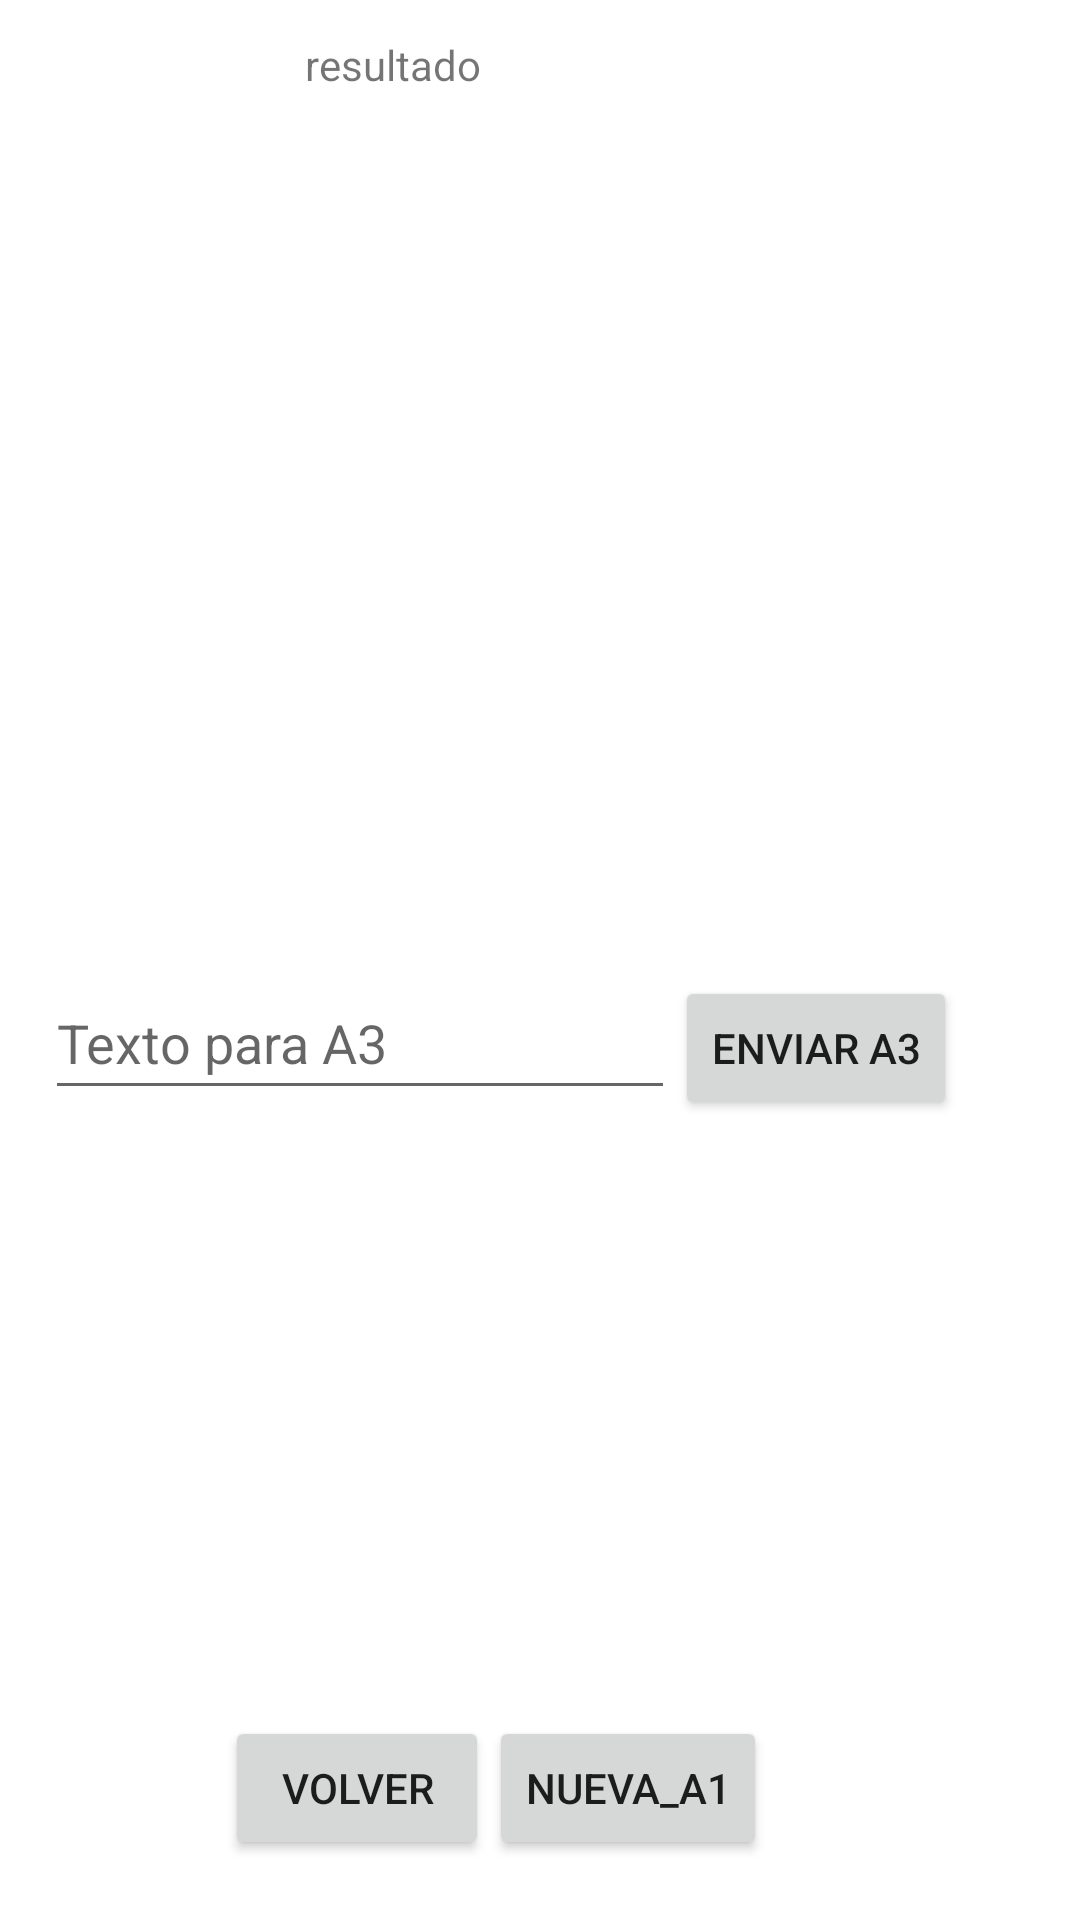

The Android layout XML behind this screen, and the referenced resources:
<!-- AndroidManifest.xml: application theme Theme.MovilesGit -->
<!-- res/layout/activity_pantalla2_0.xml -->
<?xml version="1.0" encoding="utf-8"?>
<androidx.constraintlayout.widget.ConstraintLayout xmlns:android="http://schemas.android.com/apk/res/android"
    xmlns:app="http://schemas.android.com/apk/res-auto"
    xmlns:tools="http://schemas.android.com/tools"
    android:layout_width="match_parent"
    android:layout_height="match_parent"
    tools:context=".U2.pruebas.Pantalla2">

    <LinearLayout
        android:id="@+id/linearLayout"
        android:layout_width="156dp"
        android:layout_height="42dp"
        android:orientation="horizontal"
        app:layout_constraintBottom_toTopOf="@+id/linearLayout2"
        app:layout_constraintEnd_toEndOf="parent"
        app:layout_constraintHorizontal_bias="0.498"
        app:layout_constraintStart_toStartOf="parent"
        app:layout_constraintTop_toTopOf="parent">

        <TextView
            android:id="@+id/resultadoDeA1"
            android:layout_width="149dp"
            android:layout_height="match_parent"
            android:text="resultado" />
    </LinearLayout>

    <LinearLayout
        android:id="@+id/linearLayout2"
        android:layout_width="330dp"
        android:layout_height="50dp"
        android:layout_marginTop="256dp"
        android:orientation="horizontal"
        app:layout_constraintBottom_toTopOf="@+id/linearLayout4"
        app:layout_constraintEnd_toEndOf="parent"
        app:layout_constraintHorizontal_bias="0.5"
        app:layout_constraintStart_toStartOf="parent"
        app:layout_constraintTop_toBottomOf="@+id/linearLayout">

        <EditText
            android:id="@+id/paraA3"
            android:layout_width="wrap_content"
            android:layout_height="wrap_content"
            android:ems="10"
            android:hint="Texto para A3"
            android:inputType="textPersonName"
            android:minHeight="48dp" />

        <Button
            android:id="@+id/enviarA3"
            android:layout_width="wrap_content"
            android:layout_height="wrap_content"
            android:text="Enviar A3" />
    </LinearLayout>

    <LinearLayout
        android:id="@+id/linearLayout4"
        android:layout_width="210dp"
        android:layout_height="56dp"
        android:layout_marginTop="188dp"
        android:orientation="horizontal"
        app:layout_constraintBottom_toBottomOf="parent"
        app:layout_constraintEnd_toEndOf="parent"
        app:layout_constraintHorizontal_bias="0.5"
        app:layout_constraintStart_toStartOf="parent"
        app:layout_constraintTop_toBottomOf="@+id/linearLayout2">

        <Button
            android:id="@+id/volverA1"
            android:layout_width="wrap_content"
            android:layout_height="wrap_content"
            android:text="Volver" />

        <Button
            android:id="@+id/volverLimpioA1"
            android:layout_width="wrap_content"
            android:layout_height="wrap_content"
            android:text="Nueva_A1" />
    </LinearLayout>

</androidx.constraintlayout.widget.ConstraintLayout>
<!-- resources referenced by this layout -->
<resources>
  <style name="Theme.MovilesGit" parent="Theme.MaterialComponents.DayNight.DarkActionBar">
          
          <item name="colorPrimary">@color/purple_500</item>
          <item name="colorPrimaryVariant">@color/purple_700</item>
          <item name="colorOnPrimary">@color/white</item>
          
          <item name="colorSecondary">@color/teal_200</item>
          <item name="colorSecondaryVariant">@color/teal_700</item>
          <item name="colorOnSecondary">@color/black</item>
          
          <item name="android:statusBarColor" tools:targetApi="l">?attr/colorPrimaryVariant</item>
          
      </style>
  <!-- not gathered from this repository: default colours our renderer supplied (Android Studio template values) -->
  <color name="purple_500">#FF6200EE</color>
  <color name="purple_700">#FF3700B3</color>
  <color name="teal_200">#FF03DAC5</color>
  <color name="teal_700">#FF018786</color>
  <color name="black">#FF000000</color>
  <color name="white">#FFFFFFFF</color>
</resources>
